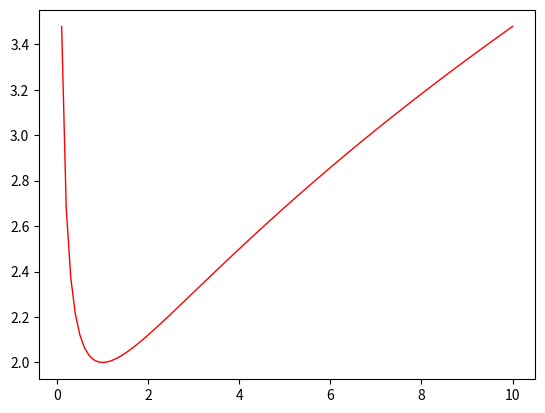

Write Python code to recreate this figure.
import numpy as np
import matplotlib.pyplot as plt
import math as m

x = np.arange(0.1, 10+0.1, 0.1)
y = (1+x)/np.sqrt(x)

plt.plot(x,y, color="red", linewidth=1, linestyle="solid")
plt.show()
